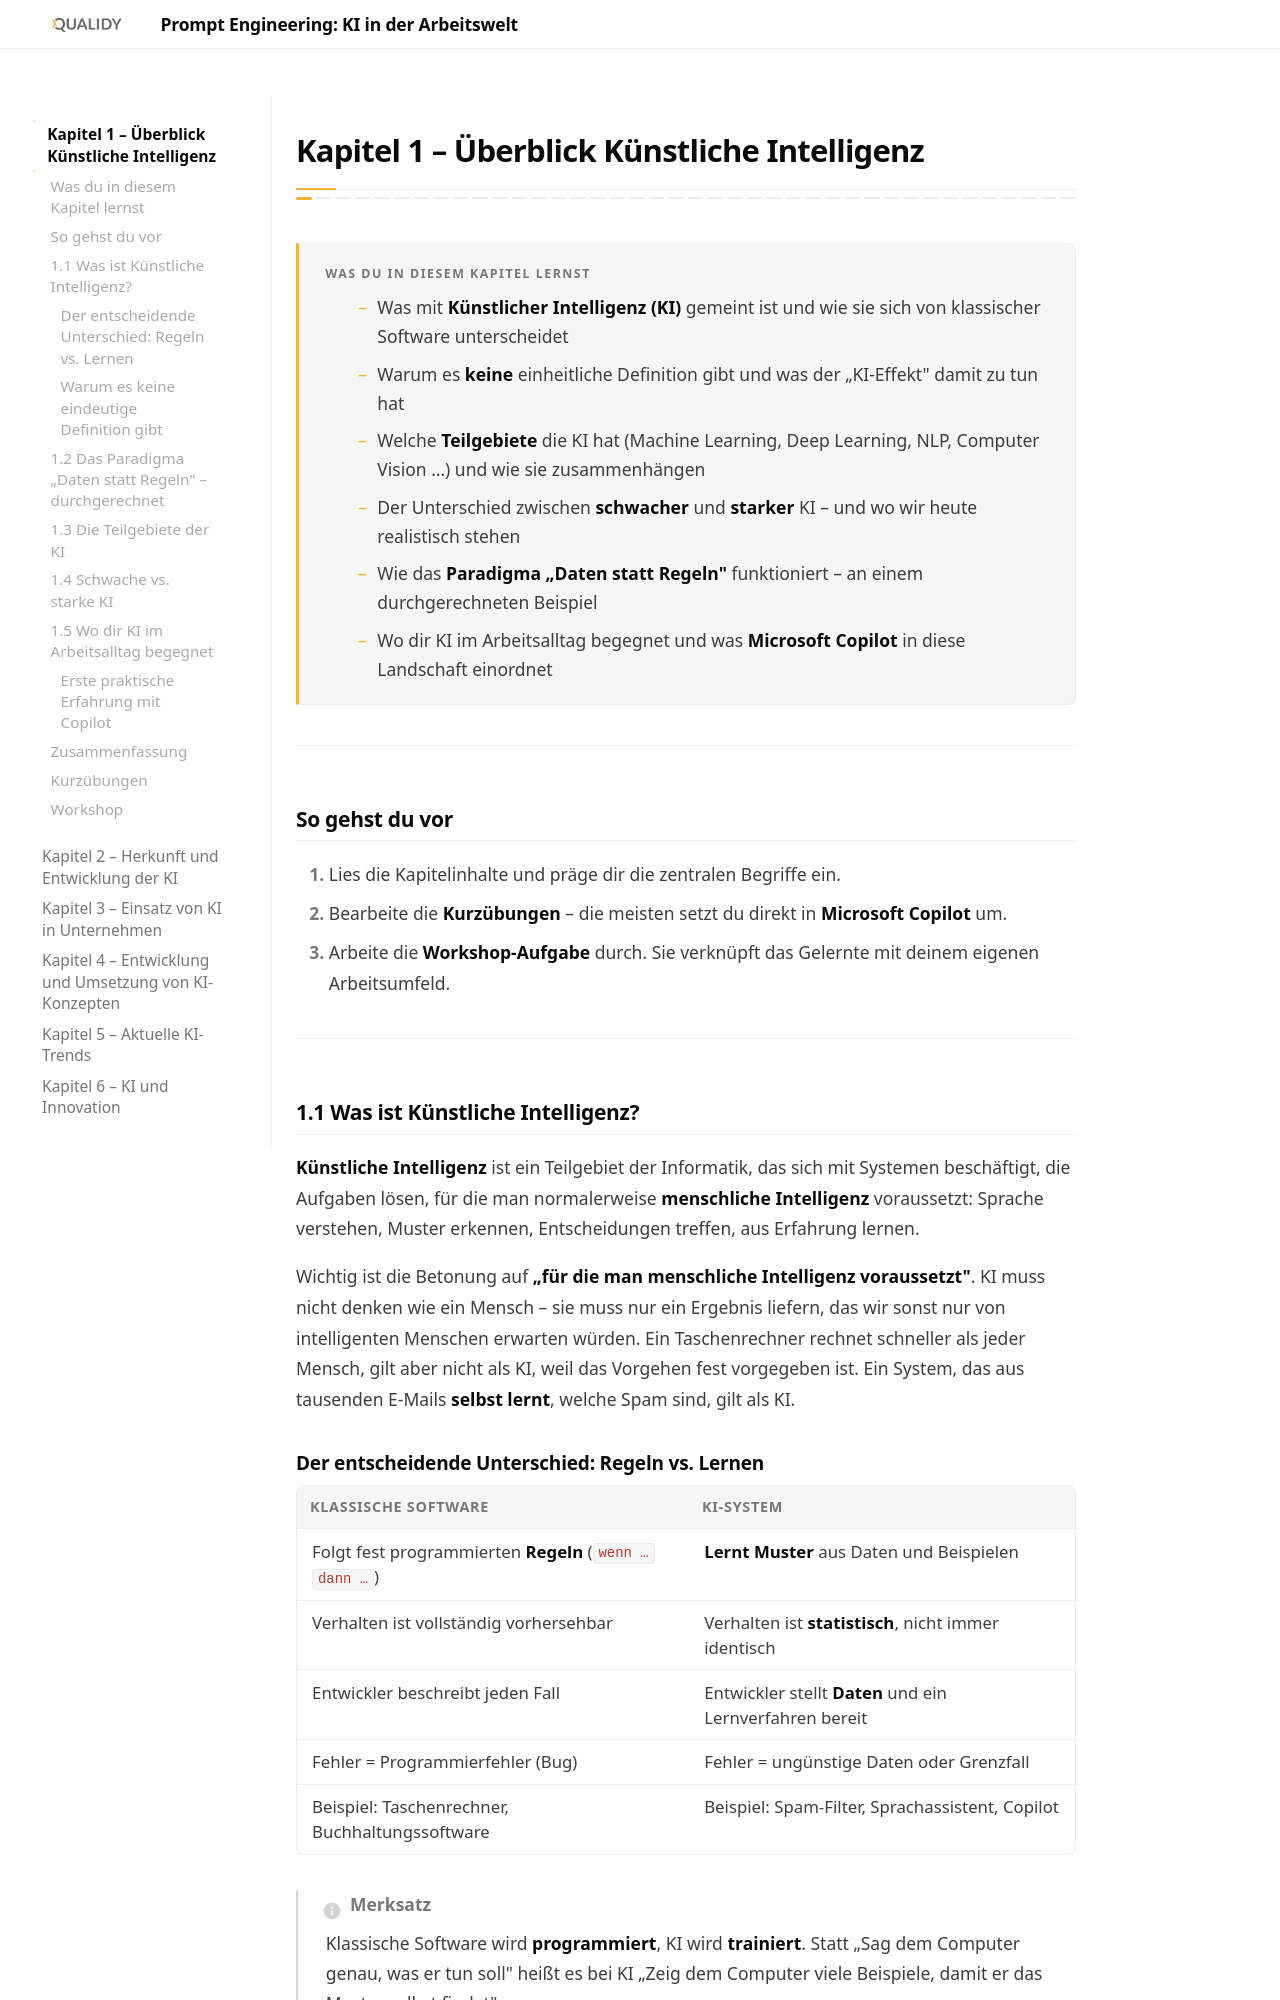

repository: Qualidy/Prompt-Engineering-KI-in-der-Arbeitswelt · page: content/kapitel1/index.html · generator: mkdocs

# Kapitel 1 – Überblick Künstliche Intelligenz

{{ progress(1) }}

<div class="lernziele" markdown>
<h3>Was du in diesem Kapitel lernst</h3>

- Was mit **Künstlicher Intelligenz (KI)** gemeint ist und wie sie sich von klassischer Software unterscheidet
- Warum es **keine** einheitliche Definition gibt und was der „KI-Effekt" damit zu tun hat
- Welche **Teilgebiete** die KI hat (Machine Learning, Deep Learning, NLP, Computer Vision …) und wie sie zusammenhängen
- Der Unterschied zwischen **schwacher** und **starker** KI – und wo wir heute realistisch stehen
- Wie das **Paradigma „Daten statt Regeln"** funktioniert – an einem durchgerechneten Beispiel
- Wo dir KI im Arbeitsalltag begegnet und was **Microsoft Copilot** in diese Landschaft einordnet
</div>

---

## So gehst du vor

1. Lies die Kapitelinhalte und präge dir die zentralen Begriffe ein.
2. Bearbeite die **Kurzübungen** – die meisten setzt du direkt in **Microsoft Copilot** um.
3. Arbeite die **Workshop-Aufgabe** durch. Sie verknüpft das Gelernte mit deinem eigenen Arbeitsumfeld.

---

## 1.1 Was ist Künstliche Intelligenz?

**Künstliche Intelligenz** ist ein Teilgebiet der Informatik, das sich mit Systemen beschäftigt, die Aufgaben lösen, für die man normalerweise **menschliche Intelligenz** voraussetzt: Sprache verstehen, Muster erkennen, Entscheidungen treffen, aus Erfahrung lernen.

Wichtig ist die Betonung auf **„für die man menschliche Intelligenz voraussetzt"**. KI muss nicht denken wie ein Mensch – sie muss nur ein Ergebnis liefern, das wir sonst nur von intelligenten Menschen erwarten würden. Ein Taschenrechner rechnet schneller als jeder Mensch, gilt aber nicht als KI, weil das Vorgehen fest vorgegeben ist. Ein System, das aus tausenden E-Mails **selbst lernt**, welche Spam sind, gilt als KI.
